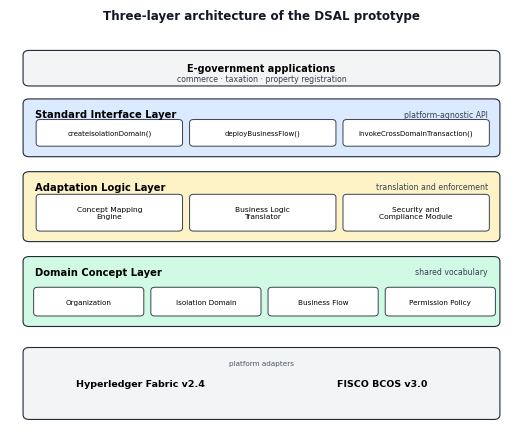

Reproduce this figure in Python.
#!/usr/bin/env python3
"""Figure 3. Three-layer DSAL architecture, drawn at final print size.

Canvas = 5.03 x 4.30 in (text-column
width), so type is reproduced at the designed size.
"""

import matplotlib
matplotlib.use("Agg")
import matplotlib.pyplot as plt
from matplotlib.patches import FancyBboxPatch, FancyArrowPatch

plt.rcParams.update({"font.family": "DejaVu Sans", "font.size": 6,
                     "pdf.fonttype": 42, "ps.fonttype": 42})

W, H = 5.03, 4.30
fig, ax = plt.subplots(figsize=(W, H))
fig.subplots_adjust(left=0.0, right=1.0, top=0.94, bottom=0.0)
ax.set_xlim(0, 100)
ax.set_ylim(0, 100)
ax.axis("off")


def band(y0, h, title, subtitle, color):
    ax.add_patch(FancyBboxPatch((3.0, y0), 94, h,
                                boxstyle="round,pad=0.4,rounding_size=1.2",
                                facecolor=color, edgecolor="#1F2937", linewidth=0.8))
    ax.text(5.0, y0 + h - 3.4, title, fontsize=7.2, fontweight="bold", va="center")
    ax.text(95.0, y0 + h - 3.4, subtitle, fontsize=5.6, color="#374151",
            ha="right", va="center")


def chip(x, y, w, h, text, size=5.6):
    ax.add_patch(FancyBboxPatch((x, y), w, h,
                                boxstyle="round,pad=0.3,rounding_size=0.8",
                                facecolor="white", edgecolor="#374151", linewidth=0.7))
    ax.text(x + w / 2, y + h / 2, text, ha="center", va="center", fontsize=size)


ax.add_patch(FancyBboxPatch((3.0, 86.5), 94, 8.0,
                            boxstyle="round,pad=0.4,rounding_size=1.2",
                            facecolor="#F3F4F6", edgecolor="#1F2937", linewidth=0.8))
ax.text(50, 90.5, "E-government applications",
        ha="center", va="center", fontsize=7.0, fontweight="bold")
ax.text(50, 87.9, "commerce \u00b7 taxation \u00b7 property registration",
        ha="center", va="center", fontsize=5.6, color="#374151")

band(69.0, 13.5, "Standard Interface Layer", "platform-agnostic API", "#DBEAFE")
for i, api in enumerate(["createIsolationDomain()", "deployBusinessFlow()",
                         "invokeCrossDomainTransaction()"]):
    chip(5.5 + i * 30.5, 71.5, 28.5, 6.0, api, 5.0)

band(48.0, 16.5, "Adaptation Logic Layer", "translation and enforcement", "#FEF3C7")
for i, comp in enumerate(["Concept Mapping\nEngine", "Business Logic\nTranslator",
                          "Security and\nCompliance Module"]):
    chip(5.5 + i * 30.5, 50.5, 28.5, 8.5, comp, 5.4)

band(27.0, 16.5, "Domain Concept Layer", "shared vocabulary", "#D1FAE5")
for i, comp in enumerate(["Organization", "Isolation Domain", "Business Flow",
                          "Permission Policy"]):
    chip(5.0 + i * 23.3, 29.5, 21.3, 6.5, comp, 5.2)

ax.add_patch(FancyBboxPatch((3.0, 4.0), 94, 17.0,
                            boxstyle="round,pad=0.4,rounding_size=1.2",
                            facecolor="#F3F4F6", edgecolor="#1F2937", linewidth=0.8))
ax.text(26, 12.5, "Hyperledger Fabric v2.4", ha="center", va="center",
        fontsize=6.8, fontweight="bold")
ax.text(74, 12.5, "FISCO BCOS v3.0", ha="center", va="center",
        fontsize=6.8, fontweight="bold")
ax.text(50, 17.6, "platform adapters", ha="center", va="center",
        fontsize=5.2, color="#4B5563",
        bbox=dict(facecolor="#F3F4F6", edgecolor="none", pad=1.2))

fig.text(0.5, 0.965, "Three-layer architecture of the DSAL prototype",
         ha="center", fontsize=8.6, fontweight="bold", color="#111827")

plt.savefig("fig3_architecture.png", dpi=400)
plt.savefig("fig3_architecture.pdf")
print("saved fig3_architecture.png")
